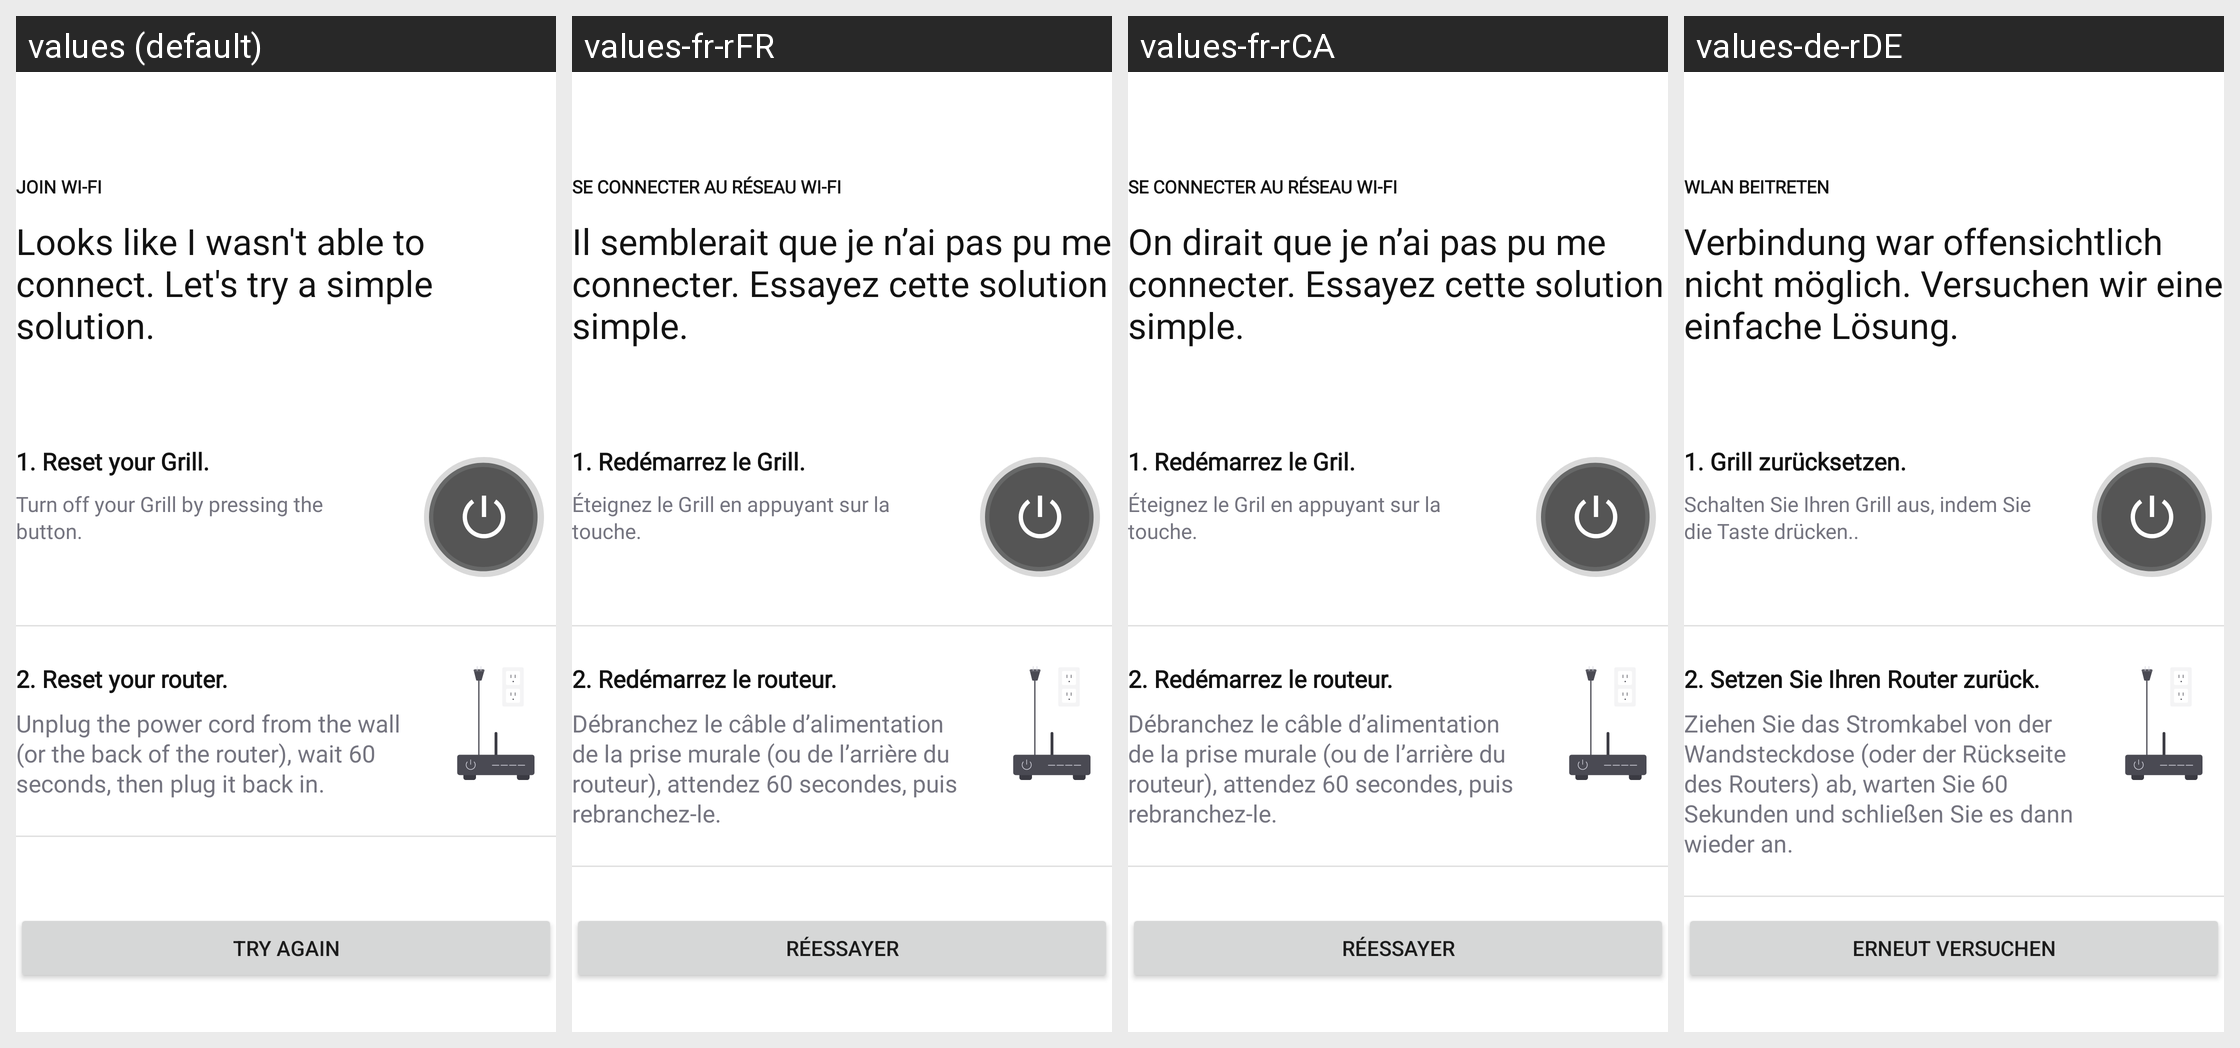

For this localized Android screen grid, give each drawn string resource with its value in every locale shown.
Android screen res/layout/fragment_connect_to_wifi_error_first.xml rendered under 4 locales, left to right: values (default), values-fr-rFR, values-fr-rCA, values-de-rDE. Device: Nexus 5 (rendered at 1080×1920; each locale shown at half size, 540×960, under a caption strip naming it); theme Theme.NinjaConnectedKitchen.
Other locales in the repository, not shown: values-da-rDK, values-en-rGB, values-es-rES, values-fi-rFI, values-it-rIT, values-nb-rNO, values-nl-rNL, values-pt-rPT, values-sv-rSE.
Strings drawn on this screen, with the default value and each locale's value (text and hints the layout hard-codes, and strings that could not be matched under every locale, appear in the picture but are not listed):

bluetooth_error_join_wifi
  values: JOIN WI-FI
  values-fr-rFR: SE CONNECTER AU RÉSEAU WI-FI
  values-fr-rCA: SE CONNECTER AU RÉSEAU WI-FI
  values-de-rDE: WLAN BEITRETEN

unable_to_connect_simple_solution
  values: Looks like I wasn't able to connect. Let's try a simple solution.
  values-fr-rFR: Il semblerait que je n’ai pas pu me connecter. Essayez cette solution simple.
  values-fr-rCA: On dirait que je n’ai pas pu me connecter. Essayez cette solution simple.
  values-de-rDE: Verbindung war offensichtlich nicht möglich. Versuchen wir eine einfache Lösung.

bluetooth_error_tip_one
  values: 1. Reset your Grill.
  values-fr-rFR: 1. Redémarrez le Grill.
  values-fr-rCA: 1. Redémarrez le Gril.
  values-de-rDE: 1. Grill zurücksetzen.

bluetooth_error_sub_one
  values: Turn off your Grill by pressing the button.
  values-fr-rFR: Éteignez le Grill en appuyant sur la touche.
  values-fr-rCA: Éteignez le Gril en appuyant sur la touche.
  values-de-rDE: Schalten Sie Ihren Grill aus, indem Sie die Taste drücken..

reset_router
  values: 2. Reset your router.
  values-fr-rFR: 2. Redémarrez le routeur.
  values-fr-rCA: 2. Redémarrez le routeur.
  values-de-rDE: 2. Setzen Sie Ihren Router zurück.

unplug_wait_sixty
  values: Unplug the power cord from the wall (or the back of the router), wait 60 seconds, then plug it back in.
  values-fr-rFR: Débranchez le câble d’alimentation de la prise murale (ou de l’arrière du routeur), attendez 60 secondes, puis rebranchez-le.
  values-fr-rCA: Débranchez le câble d’alimentation de la prise murale (ou de l’arrière du routeur), attendez 60 secondes, puis rebranchez-le.
  values-de-rDE: Ziehen Sie das Stromkabel von der Wandsteckdose (oder der Rückseite des Routers) ab, warten Sie 60 Sekunden und schließen Sie es dann wieder an.

try_again
  values: TRY AGAIN
  values-fr-rFR: RÉESSAYER
  values-fr-rCA: RÉESSAYER
  values-de-rDE: ERNEUT VERSUCHEN
